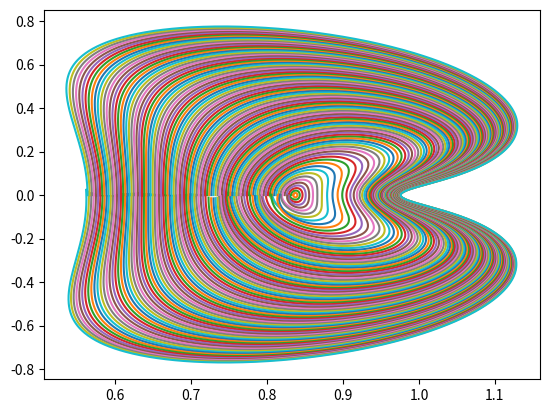
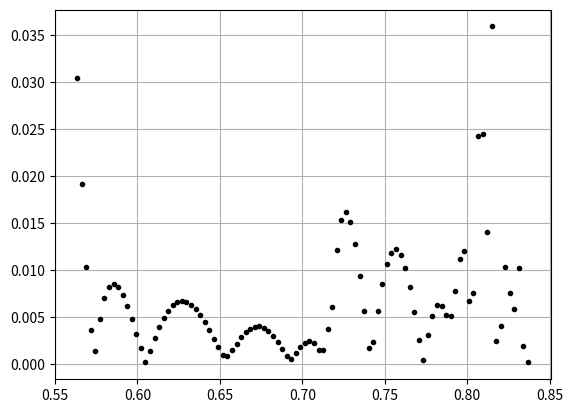

Write the Python code that produced these figures, in order.
import numpy as np
from matplotlib import pyplot as plt
from scipy.integrate import solve_ivp
import math

def odeCR3BP(t, p, mu):
    R = np.sqrt((p[0] + mu)**2 + p[1]**2)
    r = np.sqrt((p[0] - 1 + mu)**2 + p[1]**2)
    dpdt = np.array([p[2], p[3],
    2 * p[3] + p[0] - (1 - mu) * (p[0] + mu) / R**3 - mu * (p[0] - 1 + mu) / r**3,
    -2 * p[2] + p[1] - (1 - mu) * p[1] / R**3 - mu * p[1] / r**3])

    return dpdt

mu = 0.012150584460351
x1_fun = lambda x: x
x2_fun = lambda x: 0

x1_fun = lambda x: x
x2_fun = lambda x: 0

L1 = 0.836915131427382 

def v1_fun(x):
    return 0
def v2_fun(x):
    x = L1 - x
    if x>=0 and x<0.02101619: #ближняя к L1 область
        y = (math.tanh(x*(-x*math.sin(232.584703325996*x - 426.066914410504) + 155.62958*x**1.178488 + 8.4041856317918))) #1.5e-05
    elif x>=0.02101619 and x<0.11879741:
        y = (x + (x**1.5540553 + 0.21916248)*(math.atan(math.atan((0.99317352*x - 0.032829714130959)/x)) + 1.3207281)) #4.5e-05
    elif x>=0.11879741:       #дальняя от L1 область
        y = 2.0*x*(2.0260577*x + math.cos((2.49849589685834*x - 0.99438343847612 + 0.0917029035952107/x)*math.log(x)))**x + 0.35522524 #2.8e-06
    else: 
        y = 0
    return y
def T_fun(x):
    x = L1 - x
    y = (-x + 1.0281601*math.atan(32.262*x)**3.399058 + math.atan(3.7499506*(x + 0.053125296)*math.atan(41.577175*x**2)) + 2.694211) #4.5e-03
    return y
    
x_range = L1-np.linspace(1e-5, 0.2734644, 100)

fig_man, ax_man = plt.subplots(1)
fig_res, ax_res = plt.subplots(1)
for i in range(x_range.size):
    #print(i)
    p0 = np.array([x1_fun(x_range[i]), x2_fun(x_range[i]), v1_fun(x_range[i]), v2_fun(x_range[i])])
    p = solve_ivp(lambda t, p: odeCR3BP(t, p, mu),
                  t_span=(0, T_fun(x_range[i])),
                  y0=p0,
                  method='LSODA',
                  t_eval = np.linspace(0, T_fun(x_range[i]), 1000),
                  atol=1e-12,
                  rtol=1e-12)
    ax_man.plot(p.y[0,:], p.y[1,:])
    ax_res.plot(x_range[i], np.linalg.norm(p.y[:,-1] - p0), '.k')
plt.grid()
plt.show()
